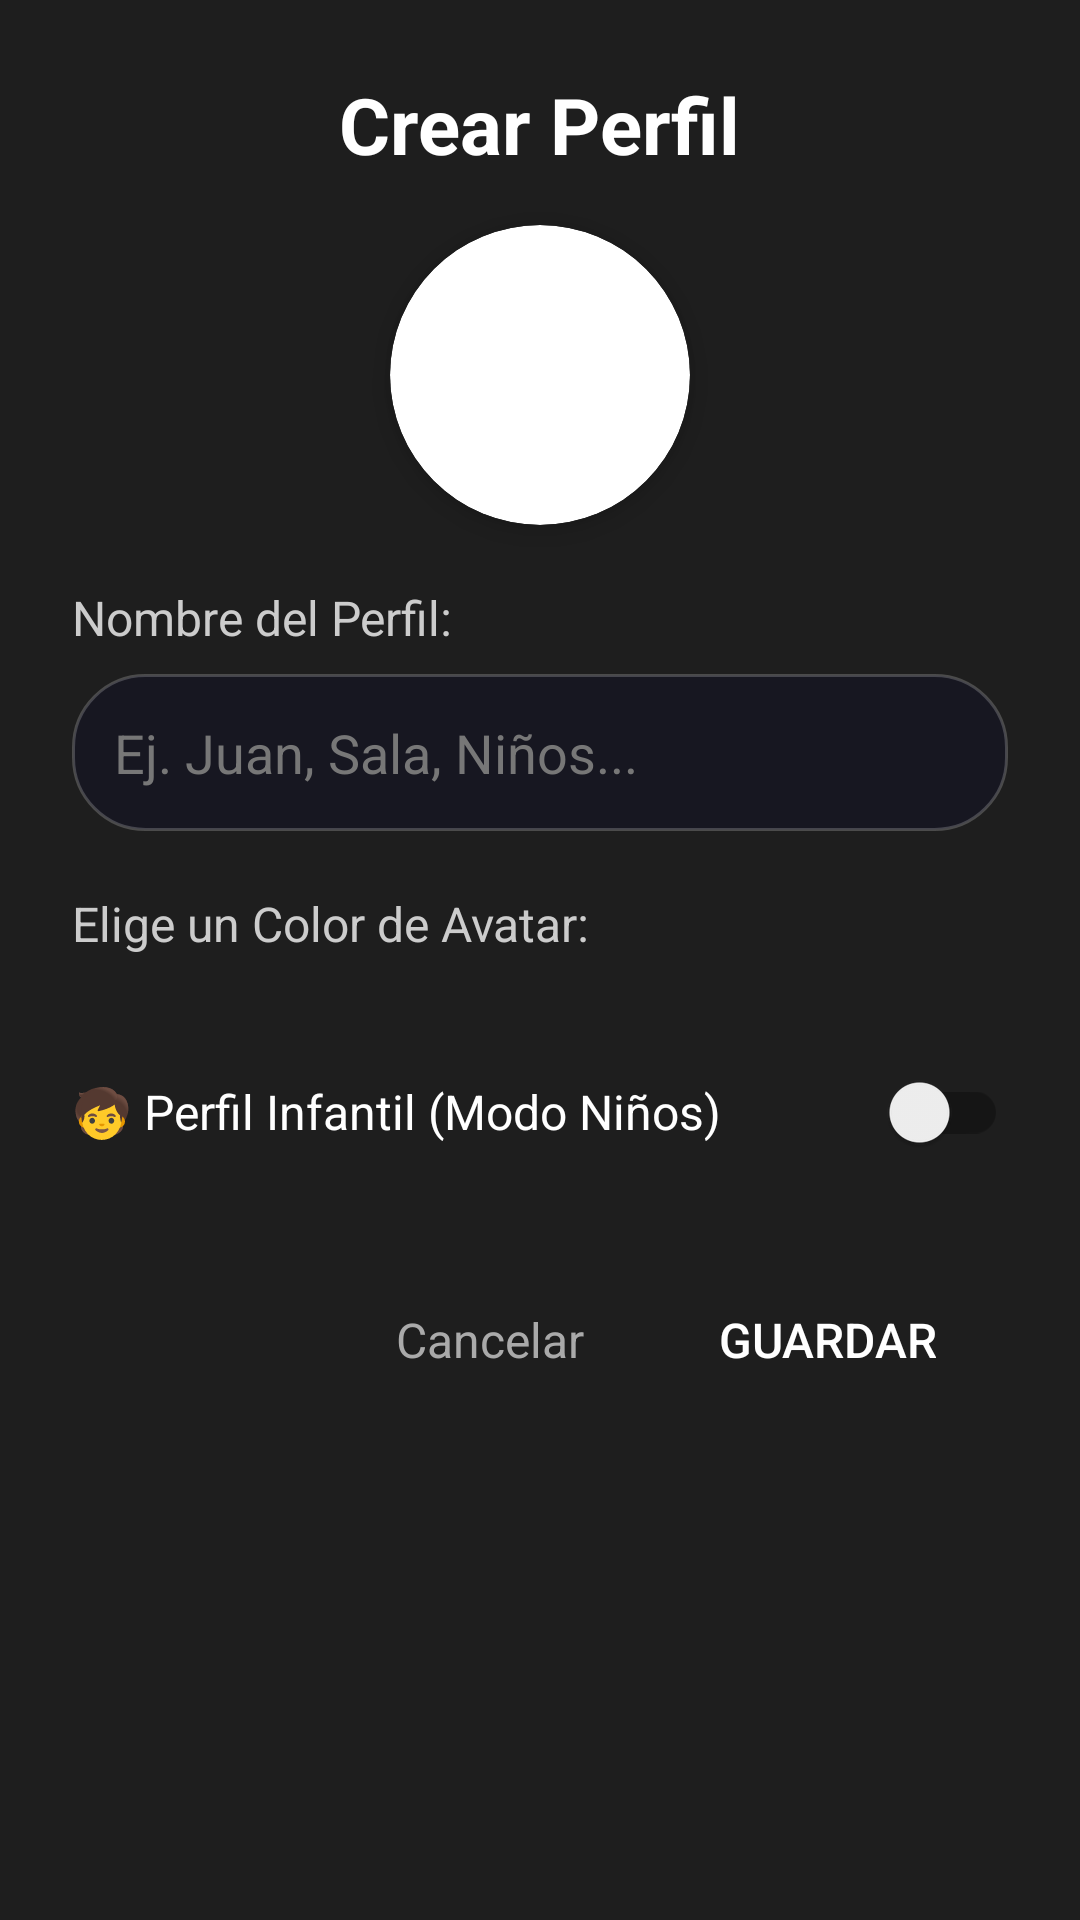

Write the Android layout XML for this screen, with the resource values it uses.
<!-- AndroidManifest.xml: fallback theme Theme.MaterialComponents.DayNight.NoActionBar -->
<!-- res/layout/dialog_create_profile_tv.xml -->
<?xml version="1.0" encoding="utf-8"?>
<ScrollView xmlns:android="http://schemas.android.com/apk/res/android"
    xmlns:app="http://schemas.android.com/apk/res-auto"
    xmlns:tools="http://schemas.android.com/tools"
    android:layout_width="match_parent"
    android:layout_height="wrap_content"
    android:background="#1E1E1E"
    android:padding="24dp">

    <LinearLayout
        android:layout_width="match_parent"
        android:layout_height="wrap_content"
        android:gravity="center_horizontal"
        android:orientation="vertical">

        <TextView
            android:id="@+id/tvCreateProfileTitleTv"
            android:layout_width="wrap_content"
            android:layout_height="wrap_content"
            android:text="Crear Perfil"
            android:textColor="#FFFFFF"
            android:textSize="26sp"
            android:textStyle="bold" />

        
        <androidx.cardview.widget.CardView
            android:id="@+id/cardAvatarPreviewTv"
            android:layout_width="100dp"
            android:layout_height="100dp"
            android:layout_marginTop="16dp"
            app:cardCornerRadius="50dp"
            app:cardElevation="6dp">

            <ImageView
                android:id="@+id/imgAvatarPreviewTv"
                android:layout_width="match_parent"
                android:layout_height="match_parent"
                android:scaleType="centerCrop"
                tools:ignore="ContentDescription" />
        </androidx.cardview.widget.CardView>

        
        <TextView
            android:layout_width="match_parent"
            android:layout_height="wrap_content"
            android:layout_marginTop="20dp"
            android:text="Nombre del Perfil:"
            android:textColor="#CCCCCC"
            android:textSize="16sp" />

        <EditText
            android:id="@+id/etProfileNameTv"
            android:layout_width="match_parent"
            android:layout_height="wrap_content"
            android:layout_marginTop="8dp"
            android:background="@drawable/bg_search_edittext"
            android:focusable="true"
            android:focusableInTouchMode="true"
            android:hint="Ej. Juan, Sala, Niños..."
            android:imeOptions="actionDone"
            android:inputType="textPersonName"
            android:padding="14dp"
            android:textColor="#FFFFFF"
            android:textColorHint="#777777"
            android:textSize="18sp" />

        
        <TextView
            android:layout_width="match_parent"
            android:layout_height="wrap_content"
            android:layout_marginTop="20dp"
            android:text="Elige un Color de Avatar:"
            android:textColor="#CCCCCC"
            android:textSize="16sp" />

        <LinearLayout
            android:id="@+id/layoutAvatarPresetsTv"
            android:layout_width="match_parent"
            android:layout_height="wrap_content"
            android:layout_marginTop="8dp"
            android:gravity="center"
            android:orientation="horizontal" />

        
        <LinearLayout
            android:layout_width="match_parent"
            android:layout_height="wrap_content"
            android:layout_marginTop="20dp"
            android:gravity="center_vertical"
            android:orientation="horizontal">

            <TextView
                android:layout_width="0dp"
                android:layout_height="wrap_content"
                android:layout_weight="1"
                android:text="🧒 Perfil Infantil (Modo Niños)"
                android:textColor="#FFFFFF"
                android:textSize="16sp" />

            <androidx.appcompat.widget.SwitchCompat
                android:id="@+id/switchKidsModeTv"
                android:layout_width="wrap_content"
                android:layout_height="wrap_content"
                android:focusable="true"
                android:focusableInTouchMode="true" />
        </LinearLayout>

        
        <LinearLayout
            android:layout_width="match_parent"
            android:layout_height="wrap_content"
            android:layout_marginTop="28dp"
            android:gravity="end"
            android:orientation="horizontal">

            <Button
                android:id="@+id/btnDeleteProfileTv"
                style="@style/Widget.Material3.Button.TextButton"
                android:layout_width="wrap_content"
                android:layout_height="wrap_content"
                android:layout_marginEnd="8dp"
                android:focusable="true"
                android:focusableInTouchMode="true"
                android:text="🗑️ Eliminar"
                android:textColor="#FF4B4B"
                android:textSize="16sp"
                android:visibility="gone" />

            <Button
                android:id="@+id/btnCancelProfileTv"
                style="@style/Widget.Material3.Button.TextButton"
                android:layout_width="wrap_content"
                android:layout_height="wrap_content"
                android:layout_marginEnd="8dp"
                android:focusable="true"
                android:focusableInTouchMode="true"
                android:text="Cancelar"
                android:textColor="#AAAAAA"
                android:textSize="16sp" />

            <Button
                android:id="@+id/btnSaveProfileTv"
                android:layout_width="wrap_content"
                android:layout_height="wrap_content"
                android:background="@drawable/bg_button_tv"
                android:focusable="true"
                android:focusableInTouchMode="true"
                android:paddingHorizontal="24dp"
                android:text="Guardar"
                android:textColor="#FFFFFF"
                android:textSize="16sp" />
        </LinearLayout>

    </LinearLayout>

</ScrollView>
<!-- resources referenced by this layout -->
<resources>
  <!-- drawable bg_search_edittext (drawable) -->
  <?xml version="1.0" encoding="utf-8"?>
  <selector xmlns:android="http://schemas.android.com/apk/res/android">
      <item android:state_focused="true">
          <shape android:shape="rectangle">
              <solid android:color="@color/glass_surface" />
              <corners android:radius="24dp" />
              <stroke android:width="2dp" android:color="@color/accent_primary" />
          </shape>
      </item>
      <item>
          <shape android:shape="rectangle">
              <solid android:color="@color/glass_surface" />
              <corners android:radius="24dp" />
              <stroke android:width="1dp" android:color="@color/glass_border" />
          </shape>
      </item>
  </selector>
  <color name="glass_surface">#CC161622</color>
  <color name="accent_primary">#E50914</color>
  <color name="glass_border">#33FFFFFF</color>
</resources>
